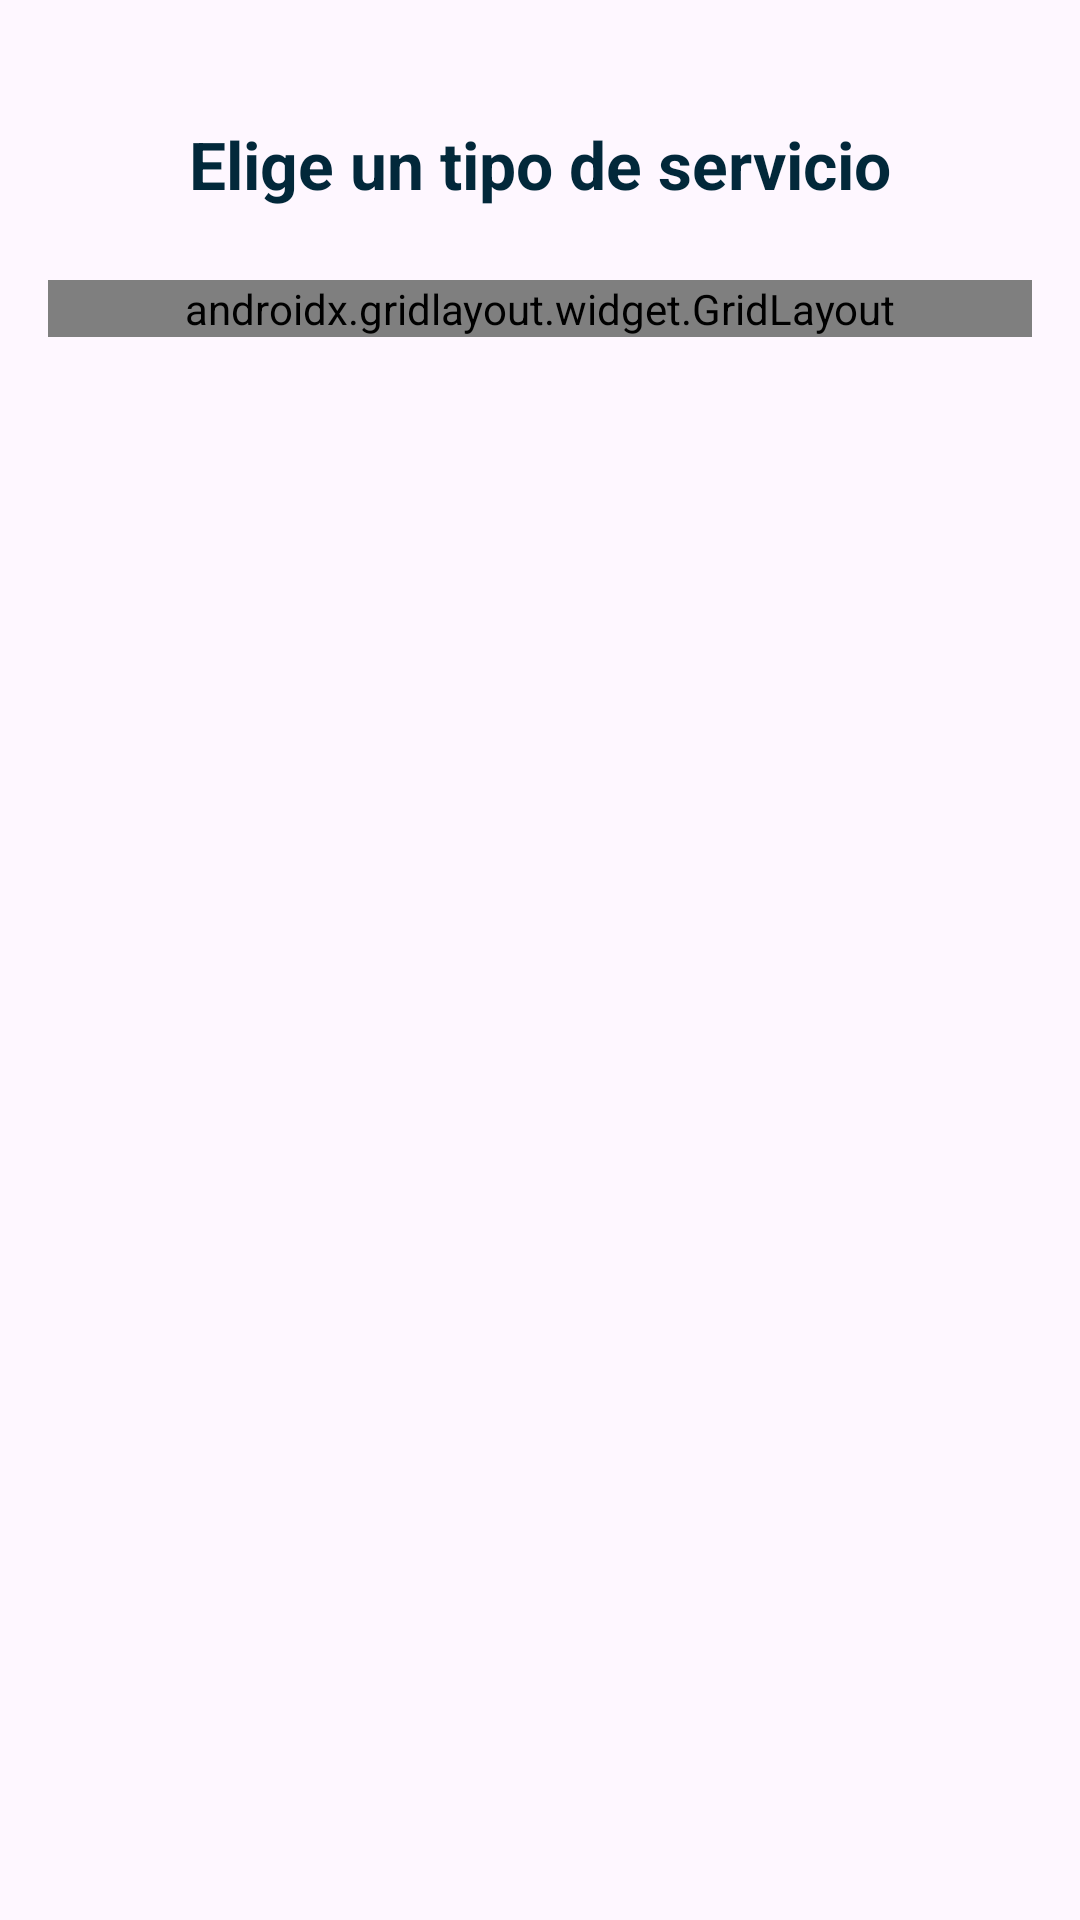

Android layout source for this screen:
<!-- AndroidManifest.xml: application theme Theme.Trabajito -->
<!-- res/layout/requester_activity.xml -->
<?xml version="1.0" encoding="utf-8"?>
<androidx.constraintlayout.widget.ConstraintLayout xmlns:android="http://schemas.android.com/apk/res/android"
    xmlns:app="http://schemas.android.com/apk/res-auto"
    xmlns:tools="http://schemas.android.com/tools"
    android:layout_width="match_parent"
    android:id="@+id/main"
    android:layout_height="match_parent"
    android:padding="16dp">

    <TextView
        android:id="@+id/titleText"
        android:layout_width="wrap_content"
        android:layout_height="wrap_content"
        android:layout_marginTop="24dp"
        android:text="Elige un tipo de servicio"
        android:textColor="@color/azul_oscuro"
        android:textSize="22sp"
        android:textStyle="bold"
        app:layout_constraintEnd_toEndOf="parent"
        app:layout_constraintStart_toStartOf="parent"
        app:layout_constraintTop_toTopOf="parent" />

    
    <androidx.gridlayout.widget.GridLayout
        android:id="@+id/servicesGrid"
        android:layout_width="0dp"
        android:layout_height="wrap_content"
        android:layout_marginTop="24dp"
        app:alignmentMode="alignMargins"
        app:columnCount="2"
        app:useDefaultMargins="true"
        app:layout_constraintStart_toStartOf="parent"
        app:layout_constraintEnd_toEndOf="parent"
        app:layout_constraintTop_toBottomOf="@id/titleText">

        <Button
            android:id="@+id/serviceButton1"
            android:layout_width="0dp"
            android:layout_height="wrap_content"
            android:background="@drawable/button_services"
            android:drawableTop="@drawable/ic_snowflake"
            android:paddingTop="12dp"
            android:paddingBottom="12dp"
            android:text="Aires acondicionados"
            android:textColor="@color/azul_oscuro"
            android:textSize="10sp"
            android:ellipsize="none"
            android:singleLine="false"
            android:maxLines="2"
            android:gravity="center"
            app:layout_columnWeight="1"
            app:layout_gravity="fill" />

        <Button
            android:id="@+id/serviceButton2"
            android:layout_height="wrap_content"
            android:background="@drawable/button_services"
            android:drawableTop="@drawable/ic_brick_wall"
            android:paddingTop="12dp"
            android:paddingBottom="12dp"
            android:text="Albañileria"
            android:textSize="10dp"
            android:textColor="@color/azul_oscuro"
            app:layout_columnWeight="1"
            app:layout_gravity="fill_horizontal" />

        <Button
            android:id="@+id/serviceButton3"
            android:layout_height="wrap_content"
            android:background="@drawable/button_services"
            android:drawableTop="@drawable/ic_wood_beam"
            android:paddingTop="12dp"
            android:paddingBottom="12dp"
            android:text="Carpintero"
            android:textSize="10dp"
            android:textColor="@color/azul_oscuro"
            app:layout_columnWeight="1"
            app:layout_gravity="fill_horizontal" />

        <Button
            android:id="@+id/serviceButton4"
            android:layout_height="wrap_content"
            android:background="@drawable/button_services"
            android:drawableTop="@drawable/ic_lockpicks"
            android:paddingTop="12dp"
            android:paddingBottom="12dp"
            android:text="Cerrajería"
            android:textSize="10dp"
            android:textColor="@color/azul_oscuro"
            app:layout_columnWeight="1"
            app:layout_gravity="fill_horizontal" />

        <Button
            android:id="@+id/serviceButton5"
            android:layout_height="wrap_content"
            android:background="@drawable/button_services"
            android:drawableTop="@drawable/ic_nurse_female"
            android:paddingTop="12dp"
            android:paddingBottom="12dp"
            android:text="Cuidado adultos"
            android:textSize="10dp"
            android:textColor="@color/azul_oscuro"
            app:layout_columnWeight="1"
            app:layout_gravity="fill_horizontal" />

        <Button
            android:id="@+id/serviceButton6"
            android:layout_height="wrap_content"
            android:background="@drawable/button_services"
            android:drawableTop="@drawable/ic_bolt"
            android:paddingTop="12dp"
            android:paddingBottom="12dp"
            android:text="Electricidad"
            android:textSize="10dp"
            android:textColor="@color/azul_oscuro"
            app:layout_columnWeight="1"
            app:layout_gravity="fill_horizontal" />

        <Button
            android:id="@+id/serviceButton7"
            android:layout_height="wrap_content"
            android:background="@drawable/button_services"
            android:drawableTop="@drawable/ic_blacksmith"
            android:paddingTop="12dp"
            android:paddingBottom="12dp"
            android:text="Herrería"
            android:textSize="10dp"
            android:textColor="@color/azul_oscuro"
            app:layout_columnWeight="1"
            app:layout_gravity="fill_horizontal" />

        <Button
            android:id="@+id/serviceButton8"
            android:layout_height="wrap_content"
            android:background="@drawable/button_services"
            android:drawableTop="@drawable/ic_gardening_shears"
            android:paddingTop="12dp"
            android:paddingBottom="12dp"
            android:text="Jardinería"
            android:textSize="10dp"
            android:textColor="@color/azul_oscuro"
            app:layout_columnWeight="1"
            app:layout_gravity="fill_horizontal" />

        <Button
            android:id="@+id/serviceButton9"
            android:layout_height="wrap_content"
            android:background="@drawable/button_services"
            android:drawableTop="@drawable/ic_broom"
            android:paddingTop="12dp"
            android:paddingBottom="12dp"
            android:text="Limpieza"
            android:textSize="10dp"
            android:textColor="@color/azul_oscuro"
            app:layout_columnWeight="1"
            app:layout_gravity="fill_horizontal" />

        <Button
            android:id="@+id/serviceButton10"
            android:layout_height="wrap_content"
            android:background="@drawable/button_services"
            android:drawableTop="@drawable/ic_boxes"
            android:paddingTop="12dp"
            android:paddingBottom="12dp"
            android:text="Logística"
            android:textSize="10dp"
            android:textColor="@color/azul_oscuro"
            app:layout_columnWeight="1"
            app:layout_gravity="fill_horizontal" />

        <Button
            android:id="@+id/serviceButton11"
            android:layout_height="wrap_content"
            android:background="@drawable/button_services"
            android:drawableTop="@drawable/ic_truck"
            android:paddingTop="12dp"
            android:paddingBottom="12dp"
            android:text="Mudanza"
            android:textSize="10dp"
            android:textColor="@color/azul_oscuro"
            app:layout_columnWeight="1"
            app:layout_gravity="fill_horizontal" />

        <Button
            android:id="@+id/serviceButton12"
            android:layout_height="wrap_content"
            android:background="@drawable/button_services"
            android:drawableTop="@drawable/ic_baby_bottle"
            android:paddingTop="12dp"
            android:paddingBottom="12dp"
            android:text="Niñera"
            android:textSize="10dp"
            android:textColor="@color/azul_oscuro"
            app:layout_columnWeight="1"
            app:layout_gravity="fill_horizontal" />

        <Button
            android:id="@+id/serviceButton13"
            android:layout_height="wrap_content"
            android:background="@drawable/button_services"
            android:drawableTop="@drawable/ic_paint_roller"
            android:paddingTop="12dp"
            android:paddingBottom="12dp"
            android:text="Pintura"
            android:textSize="10dp"
            android:textColor="@color/azul_oscuro"
            app:layout_columnWeight="1"
            app:layout_gravity="fill_horizontal" />

        <Button
            android:id="@+id/serviceButton14"
            android:layout_height="wrap_content"
            android:background="@drawable/button_services"
            android:drawableTop="@drawable/ic_faucet"
            android:paddingTop="12dp"
            android:paddingBottom="12dp"
            android:text="Plomería"
            android:textSize="10dp"
            android:textColor="@color/azul_oscuro"
            app:layout_columnWeight="1"
            app:layout_gravity="fill_horizontal" />

        <Button
            android:id="@+id/serviceButton15"
            android:layout_height="wrap_content"
            android:background="@drawable/button_services"
            android:drawableTop="@drawable/ic_gear_hammer"
            android:paddingTop="12dp"
            android:paddingBottom="12dp"
            android:text="Tornería"
            android:textSize="10dp"
            android:textColor="@color/azul_oscuro"
            app:layout_columnWeight="1"
            app:layout_gravity="fill_horizontal" />

    </androidx.gridlayout.widget.GridLayout>


</androidx.constraintlayout.widget.ConstraintLayout>
<!-- resources referenced by this layout -->
<resources>
  <color name="azul_oscuro">#02283A</color>
  <!-- drawable button_services (drawable) -->
  <?xml version="1.0" encoding="utf-8"?>
  <shape android:shape="rectangle"
      xmlns:android="http://schemas.android.com/apk/res/android">
      <solid android:color="@color/cardview_light_background"/>
      <corners android:radius="12dp"/>
      <stroke
          android:width="1dp"
          android:color="@color/g1"/>
  
  </shape>
  <!-- drawable ic_bolt (drawable) -->
  <vector xmlns:android="http://schemas.android.com/apk/res/android"
      android:width="24dp"
      android:height="24dp"
      android:viewportWidth="640"
      android:viewportHeight="640">
    <path
        android:pathData="M128,320L156.5,92C158.5,76 172.1,64 188.3,64L356.9,64C371.9,64 384,76.1 384,91.1C384,94.3 383.4,97.6 382.3,100.6L336,224L475.3,224C495.5,224 512,240.4 512,260.7C512,268.1 509.8,275.3 505.6,281.4L313.4,562.4C307.5,571 297.8,576.1 287.5,576.1L284.6,576.1C268.9,576.1 256.1,563.3 256.1,547.6C256.1,545.3 256.4,543 257,540.7L304,352L160,352C142.3,352 128,337.7 128,320z"
        android:fillColor="#008ed6"/>
  </vector>
  <!-- drawable ic_brick_wall (drawable) -->
  <vector xmlns:android="http://schemas.android.com/apk/res/android"
      android:width="24dp"
      android:height="24dp"
      android:viewportWidth="512"
      android:viewportHeight="512">
    <path
        android:pathData="M0,0h512v512H0z"
        android:fillColor="#ffffff"/>
    <path
        android:pathData="m494,18.02 l-101,0.1L393,119h101zM375,18.14 L137,18.39L137,119h238zM119,18.41L18,18.51L18,119h101zM18,137v110h229L247,137zM265,137v110h229L494,137zM18,265v110h101L119,265zM137,265v110h238L375,265zM393,265v110h101L494,265zM18,393v100.98l229,-0.24L247,393zM265,393v100.73l229,-0.24L494,393z"
        android:fillColor="#008ed6"/>
  </vector>
  <!-- drawable ic_broom (drawable) -->
  <vector xmlns:android="http://schemas.android.com/apk/res/android"
      android:width="24dp"
      android:height="24dp"
      android:viewportWidth="640"
      android:viewportHeight="640">
    <path
        android:pathData="M598.6,118.6C611.1,106.1 611.1,85.8 598.6,73.3C586.1,60.8 565.8,60.8 553.3,73.3L361.3,265.3L326.6,230.6C322.4,226.4 316.6,224 310.6,224C298.1,224 288,234.1 288,246.6L288,275.7L396.3,384L425.4,384C437.9,384 448,373.9 448,361.4C448,355.4 445.6,349.6 441.4,345.4L406.7,310.7L598.7,118.7zM373.1,417.4L254.6,298.9C211.9,295.2 169.4,310.6 138.8,341.2L130.8,349.2C108.5,371.5 96,401.7 96,433.2C96,440 103.1,444.4 109.2,441.4L160.3,415.9C165.3,413.4 169.8,420 165.7,423.8L39.3,537.4C34.7,541.6 32,547.6 32,553.9C32,566.1 41.9,576 54.1,576L227.4,576C266.2,576 303.3,560.6 330.8,533.2C361.4,502.6 376.7,460.1 373.1,417.4z"
        android:fillColor="#008ed6"/>
  </vector>
  <!-- drawable ic_paint_roller (drawable) -->
  <vector xmlns:android="http://schemas.android.com/apk/res/android"
      android:width="24dp"
      android:height="24dp"
      android:viewportWidth="640"
      android:viewportHeight="640">
    <path
        android:pathData="M64,128C64,92.7 92.7,64 128,64L416,64C451.3,64 480,92.7 480,128L496,128C540.2,128 576,163.8 576,208L576,304C576,348.2 540.2,384 496,384L336,384C327.2,384 320,391.2 320,400L320,418.7C338.6,425.3 352,443.1 352,464L352,560C352,586.5 330.5,608 304,608L272,608C245.5,608 224,586.5 224,560L224,464C224,443.1 237.4,425.3 256,418.7L256,400C256,355.8 291.8,320 336,320L496,320C504.8,320 512,312.8 512,304L512,208C512,199.2 504.8,192 496,192L480,192C480,227.3 451.3,256 416,256L128,256C92.7,256 64,227.3 64,192L64,128z"
        android:fillColor="#008ed6"/>
  </vector>
  <style name="Theme.Trabajito" parent="Base.Theme.Trabajito" />
  <color name="g1"> #D9D9D9 </color>
  <style name="Base.Theme.Trabajito" parent="Theme.Material3.DayNight.NoActionBar">
          
          
      </style>
</resources>
